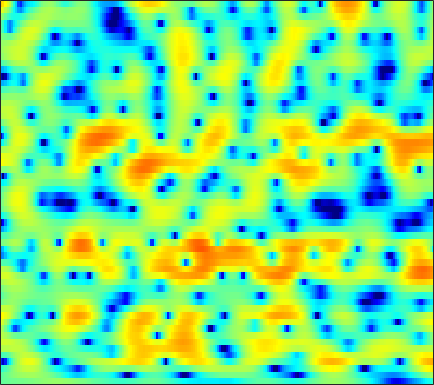

Source data for this figure (header and first rows):
-1.2745, -1.1669, -1.0376, -0.92425, -0.84964, -0.76313, -0.69614, -0.65649, -0.61044, -0.5641, -0.51127, -0.46557, -0.39895, -0.31182, -0.23274, -0.11795, 0.0065816, 0.10497, 0.23709, 0.36436, 0.48847, 0.57386, 0.67554, 0.75971
-1.665, -1.323, -0.891, -0.4898, -0.2122, 0.1233, 0.4233, 0.623, 0.8522, 1.038, 1.178, 1.256, 1.323, 1.348, 1.339, 1.287, 1.191, 1.092, 0.9184, 0.6992, 0.4351, 0.2067, -0.1403, -0.5347
-3.627, -3.038, -2.256, -1.475, -0.9016, -0.1552, 0.545, 1.022, 1.58, 2.038, 2.385, 2.568, 2.71, 2.73, 2.659, 2.454, 2.121, 1.786, 1.228, 0.5557, -0.2367, -0.8875, -1.81, -2.749
-13.71, -17.59, -14.12, -8.49, -5.56, -2.687, -0.575, 0.6566, 1.941, 2.9, 3.578, 3.922, 4.181, 4.227, 4.125, 3.806, 3.279, 2.736, 1.8, 0.5824, -0.9867, -2.47, -4.984, -8.508
-2.302, -2.346, -2.114, -1.548, -0.9669, -0.1193, 0.7092, 1.263, 1.875, 2.32, 2.595, 2.684, 2.658, 2.47, 2.236, 1.81, 1.273, 0.816, 0.1361, -0.5867, -1.325, -1.861, -2.517, -3.044
1.861, 1.95, 2.072, 2.194, 2.281, 2.377, 2.448, 2.465, 2.414, 2.257, 1.985, 1.692, 1.164, 0.4681, -0.1678, -1.167, -2.325, -3.259, -4.487, -5.479, -5.961, -5.917, -5.42, -4.67
2.935, 2.992, 2.997, 2.937, 2.857, 2.709, 2.527, 2.36, 2.099, 1.779, 1.371, 0.9916, 0.3512, -0.4774, -1.263, -2.61, -4.388, -6.128, -9.202, -13.31, -15.38, -12.76, -8.8, -5.913
2.239, 1.986, 1.506, 0.915, 0.438, -0.1759, -0.6729, -0.9366, -1.109, -1.123, -1.062, -1.016, -0.9932, -1.073, -1.202, -1.449, -1.763, -2.002, -2.262, -2.384, -2.257, -1.99, -1.437, -0.7328
1.929, 1.056, -0.4927, -2.593, -4.63, -8.126, -12.04, -12.88, -10.19, -7.375, -5.407, -4.351, -3.316, -2.572, -2.132, -1.666, -1.281, -1.034, -0.7247, -0.4149, -0.06541, 0.2366, 0.6936, 1.202
3.848, 2.982, 1.54, -0.2442, -1.764, -3.854, -5.551, -6.206, -6.253, -5.882, -5.559, -5.4, -5.216, -4.916, -4.516, -3.821, -3.058, -2.542, -1.987, -1.621, -1.415, -1.349, -1.234, -0.9369
5.335, 4.917, 4.229, 3.405, 2.709, 1.697, 0.584, -0.3263, -1.677, -3.399, -5.745, -8.259, -13.92, -26.12, -16.17, -9.524, -6.202, -4.698, -3.562, -3.242, -3.789, -4.9, -7.771, -14.4
2.583, 2.675, 2.658, 2.477, 2.233, 1.768, 1.155, 0.5943, -0.2886, -1.323, -2.458, -3.318, -4.284, -4.775, -4.735, -4.258, -3.591, -3.112, -2.643, -2.428, -2.464, -2.624, -2.882, -2.951
-0.901, -0.303, 0.2665, 0.6161, 0.7523, 0.7907, 0.6945, 0.539, 0.2485, -0.1006, -0.483, -0.7537, -1.058, -1.287, -1.393, -1.454, -1.424, -1.375, -1.288, -1.199, -1.086, -0.9699, -0.7884, -0.5367
-1.899, -1.176, -0.4263, 0.119, 0.4152, 0.6717, 0.7889, 0.8028, 0.7372, 0.605, 0.4178, 0.2602, 0.02748, -0.2016, -0.3602, -0.5551, -0.706, -0.7927, -0.8622, -0.8694, -0.8152, -0.736, -0.582, -0.3733
-0.7366, -0.1485, 0.494, 0.9771, 1.24, 1.461, 1.552, 1.551, 1.47, 1.301, 1.065, 0.845, 0.5015, 0.1099, -0.2085, -0.6513, -1.106, -1.421, -1.748, -1.917, -1.914, -1.806, -1.522, -1.159
1.268, 1.728, 2.18, 2.455, 2.549, 2.553, 2.44, 2.291, 2.028, 1.703, 1.331, 1.012, 0.5301, -0.07093, -0.6311, -1.555, -2.724, -3.759, -5.264, -6.443, -6.51, -5.719, -4.177, -2.71
3.053, 3.26, 3.347, 3.211, 2.982, 2.514, 1.904, 1.373, 0.6526, 0.04538, -0.3719, -0.5532, -0.7001, -0.9048, -1.198, -1.917, -3.174, -4.656, -7.697, -12.27, -12.94, -9.039, -4.829, -2.15
2.302, 2.19, 1.873, 1.336, 0.7545, -0.3505, -1.937, -3.531, -6.266, -9.299, -10.15, -8.469, -5.834, -3.913, -2.917, -2.082, -1.68, -1.567, -1.513, -1.391, -0.9463, -0.3947, 0.5313, 1.435
-1.806, -1.998, -2.197, -2.432, -2.755, -3.501, -4.708, -5.973, -8.161, -10.31, -10.7, -9.452, -7.263, -5.339, -4.149, -2.873, -1.854, -1.194, -0.4143, 0.2599, 0.8947, 1.363, 1.919, 2.447
-10.34, -9.607, -7.43, -5.614, -4.7, -3.982, -3.773, -3.855, -4.178, -4.523, -4.819, -4.913, -4.855, -4.5, -4.083, -3.292, -2.32, -1.519, -0.5233, 0.3873, 1.138, 1.586, 2.037, 2.395
-8.637, -7.706, -5.167, -3.052, -1.911, -0.8872, -0.3707, -0.2722, -0.4815, -1.118, -2.171, -3.286, -5.25, -7.519, -8.473, -6.971, -4.069, -2.122, -0.128, 1.267, 2.147, 2.474, 2.566, 2.24
-0.2997, -0.2096, 0.1835, 0.6984, 1.117, 1.545, 1.773, 1.785, 1.538, 0.9065, -0.1413, -1.285, -3.38, -5.842, -6.896, -5.563, -2.846, -1.079, 0.7117, 1.87, 2.414, 2.467, 2.027, 0.8107
-2.515, -2.361, -1.976, -1.406, -0.938, -0.3481, 0.1292, 0.3818, 0.5457, 0.5373, 0.3356, 0.1098, -0.2308, -0.4669, -0.5155, -0.3557, 0.02392, 0.3485, 0.7703, 1.065, 1.16, 1.087, 0.7504, 0.2272
-9.006, -8.394, -6.727, -4.862, -3.607, -2.182, -1.044, -0.3828, 0.2814, 0.7301, 1.002, 1.119, 1.208, 1.226, 1.222, 1.21, 1.188, 1.178, 1.137, 1.04, 0.9052, 0.7566, 0.5259, 0.2893
-19.32, -15.01, -9.513, -5.914, -3.958, -1.998, -0.54, 0.2936, 1.146, 1.728, 2.106, 2.265, 2.35, 2.303, 2.209, 2.013, 1.754, 1.536, 1.209, 0.8517, 0.4846, 0.1997, -0.1578, -0.5228
-4.737, -4.227, -3.116, -1.783, -0.8011, 0.4124, 1.411, 2.016, 2.626, 3.01, 3.189, 3.188, 3.021, 2.698, 2.365, 1.817, 1.194, 0.68, -0.000698, -0.678, -1.34, -1.81, -2.431, -3.059
-1.149, -0.5481, 0.3239, 1.193, 1.821, 2.572, 3.189, 3.547, 3.844, 3.939, 3.797, 3.542, 2.987, 2.189, 1.425, 0.221, -1.143, -2.205, -3.541, -4.63, -5.445, -5.962, -6.689, -7.523
-0.7599, 0.2249, 1.366, 2.336, 2.965, 3.639, 4.139, 4.383, 4.526, 4.432, 4.078, 3.622, 2.733, 1.447, 0.192, -1.97, -4.861, -7.611, -12.14, -14.77, -13.12, -11.78, -11.01, -11.54
-1.326, -0.1676, 1.098, 2.129, 2.779, 3.488, 4.015, 4.267, 4.43, 4.352, 4.027, 3.592, 2.743, 1.535, 0.372, -1.613, -4.18, -6.465, -9.665, -11.38, -10.74, -9.944, -9.268, -9.428
-1.951, -1.32, -0.4382, 0.494, 1.156, 1.974, 2.642, 3.02, 3.341, 3.446, 3.333, 3.102, 2.608, 1.938, 1.303, 0.3347, -0.7232, -1.5, -2.464, -3.173, -3.651, -3.877, -4.13, -4.345
-5.217, -5.458, -4.703, -3.142, -1.885, -0.4317, 0.6677, 1.286, 1.814, 2.081, 2.124, 2.062, 1.877, 1.605, 1.375, 1.05, 0.7254, 0.4695, 0.1659, -0.1196, -0.3658, -0.5146, -0.7038, -0.8501
-11.86, -20.55, -11.77, -5.959, -3.476, -1.339, -0.06286, 0.481, 0.8089, 0.7804, 0.5407, 0.3072, 0.05875, -0.04051, 0.03133, 0.2407, 0.5051, 0.6867, 0.896, 0.9961, 1.029, 0.9933, 0.9215, 0.7968
0.4508, -0.05501, -0.08519, 0.4155, 0.8707, 1.34, 1.493, 1.308, 0.652, -0.54, -2.267, -3.869, -5.674, -5.674, -4.496, -2.625, -1.083, -0.2059, 0.5859, 1.026, 1.179, 1.119, 0.8845, 0.4877
4.724, 4.415, 4.111, 3.869, 3.704, 3.374, 2.825, 2.215, 0.997, -0.8226, -3.547, -6.372, -10.98, -10.86, -7.72, -4.491, -2.443, -1.46, -0.6551, -0.3147, -0.3649, -0.6257, -1.352, -2.501
4.204, 4.039, 3.877, 3.745, 3.626, 3.393, 3.006, 2.6, 1.858, 0.9074, -0.1907, -1.013, -1.933, -2.421, -2.55, -2.503, -2.411, -2.414, -2.523, -2.724, -3.026, -3.33, -3.932, -4.888
1.304, 1.446, 1.822, 2.303, 2.629, 2.98, 3.171, 3.169, 3.007, 2.645, 2.137, 1.658, 0.9304, 0.1202, -0.5554, -1.58, -2.797, -3.797, -5.171, -6.262, -6.639, -6.471, -5.87, -5.305
-5.778, -4.529, -2.277, -0.1947, 1.111, 2.437, 3.349, 3.788, 4.083, 4.085, 3.816, 3.459, 2.768, 1.793, 0.8684, -0.7252, -2.892, -5.077, -9.53, -18.38, -19.74, -12.33, -7.814, -5.305
-17, -11.31, -5.664, -2.052, -0.09817, 1.776, 3.022, 3.649, 4.114, 4.243, 4.072, 3.779, 3.189, 2.389, 1.634, 0.4482, -0.9793, -2.193, -3.862, -5.155, -5.459, -4.991, -3.977, -3.037
-5.382, -4.034, -2.158, -0.3988, 0.7085, 1.884, 2.682, 3.04, 3.228, 3.115, 2.764, 2.372, 1.755, 1.108, 0.6492, 0.09323, -0.3665, -0.6598, -0.9144, -1.091, -1.126, -1.083, -0.9999, -1.009
-0.6729, -0.0004654, 0.8627, 1.62, 2.076, 2.494, 2.656, 2.585, 2.215, 1.52, 0.5068, -0.4256, -1.774, -2.934, -3.386, -3.312, -2.637, -2.023, -1.243, -0.6096, -0.1376, 0.1012, 0.2559, 0.2337
1.819, 2.136, 2.509, 2.776, 2.884, 2.859, 2.607, 2.228, 1.432, 0.2145, -1.588, -3.473, -7.248, -14.21, -23.49, -12.1, -6.747, -4.379, -2.326, -0.9466, -0.07619, 0.3334, 0.6293, 0.6805
2.258, 2.463, 2.656, 2.748, 2.735, 2.591, 2.27, 1.902, 1.204, 0.244, -0.9927, -2.116, -3.736, -5.144, -5.568, -5.013, -3.658, -2.594, -1.364, -0.4689, 0.09847, 0.3235, 0.3943, 0.2248
1.453, 1.634, 1.806, 1.894, 1.9, 1.826, 1.651, 1.457, 1.115, 0.6929, 0.236, -0.09574, -0.4608, -0.6843, -0.713, -0.5457, -0.2227, 0.05971, 0.4249, 0.6418, 0.682, 0.5611, 0.1677, -0.4954
-0.007176, 0.1677, 0.3717, 0.5215, 0.5951, 0.6267, 0.5948, 0.5292, 0.4297, 0.3512, 0.3235, 0.3718, 0.5144, 0.7732, 1.007, 1.354, 1.674, 1.878, 2.03, 2.028, 1.805, 1.468, 0.7428, -0.3478
-2.575, -2.388, -2.093, -1.773, -1.566, -1.399, -1.402, -1.514, -1.75, -1.915, -1.803, -1.458, -0.6763, 0.3074, 1.057, 1.947, 2.676, 3.085, 3.421, 3.528, 3.363, 3.051, 2.368, 1.335
-8.228, -8.222, -7.509, -6.254, -5.353, -4.554, -4.442, -4.88, -6.34, -8.902, -11, -9.504, -5.52, -2.308, -0.4823, 1.33, 2.611, 3.289, 3.908, 4.214, 4.261, 4.133, 3.748, 3.118
-17.91, -30.34, -18.16, -11.12, -8.315, -6.215, -5.356, -5.415, -6.351, -8.14, -9.335, -8.239, -5.197, -2.441, -0.8347, 0.766, 1.873, 2.467, 3.011, 3.332, 3.498, 3.535, 3.468, 3.273
-8.136, -7.949, -7.038, -5.544, -4.425, -3.167, -2.311, -1.926, -1.652, -1.501, -1.286, -1.003, -0.4571, 0.1144, 0.4758, 0.8073, 0.9497, 0.9607, 0.907, 0.9142, 1.034, 1.21, 1.516, 1.822
-2.131, -1.732, -1.124, -0.4502, 0.04555, 0.6726, 1.182, 1.469, 1.745, 1.909, 1.949, 1.901, 1.719, 1.349, 0.9033, 0.0434, -1.176, -2.32, -4.032, -5.253, -5.13, -4.224, -2.691, -1.341
0.402, 0.7785, 1.271, 1.736, 2.058, 2.439, 2.752, 2.933, 3.065, 3.068, 2.915, 2.688, 2.163, 1.368, 0.5326, -0.9995, -3.188, -5.512, -10.15, -18.92, -16.05, -10.88, -7.049, -4.791
0.9057, 1.243, 1.643, 2.003, 2.255, 2.553, 2.809, 2.962, 3.088, 3.092, 2.959, 2.742, 2.276, 1.567, 0.8652, -0.3224, -1.797, -3.055, -4.747, -6.068, -6.692, -6.712, -6.433, -6.058
0.644, 0.8409, 1.056, 1.272, 1.462, 1.767, 2.108, 2.361, 2.679, 2.915, 3.021, 2.991, 2.807, 2.421, 1.998, 1.267, 0.3547, -0.425, -1.552, -2.765, -4.045, -5.047, -6.493, -8.019
-0.08805, -0.3468, -0.7512, -1.024, -1.008, -0.5937, 0.1654, 0.8341, 1.705, 2.456, 3.017, 3.307, 3.5, 3.488, 3.339, 2.958, 2.375, 1.804, 0.834, -0.4182, -2.01, -3.541, -6.252, -10.39
-1.486, -2.813, -5.378, -8.759, -10.3, -8.049, -4.602, -2.539, -0.4865, 0.9993, 2.086, 2.697, 3.264, 3.603, 3.717, 3.683, 3.443, 3.127, 2.503, 1.664, 0.5693, -0.4275, -1.958, -3.582
-1.489, -2.947, -5.561, -8.603, -9.936, -8.58, -5.994, -4.317, -2.55, -1.178, -0.09273, 0.578, 1.337, 1.919, 2.248, 2.545, 2.671, 2.652, 2.497, 2.191, 1.745, 1.353, 0.7829, 0.236
0.9697, 0.1143, -1.135, -2.334, -3.09, -3.803, -4.166, -4.248, -4.11, -3.665, -2.944, -2.301, -1.393, -0.5486, 0.006865, 0.6356, 1.129, 1.41, 1.676, 1.798, 1.814, 1.76, 1.616, 1.419
4.154, 3.398, 2.193, 0.7536, -0.4844, -2.412, -4.717, -6.684, -9.11, -9.626, -7.891, -6.296, -4.534, -3.152, -2.321, -1.378, -0.5482, 0.01921, 0.6638, 1.181, 1.548, 1.704, 1.77, 1.68
6.846, 6.124, 4.906, 3.354, 1.904, -0.4981, -3.705, -6.862, -12.23, -13.73, -10.16, -8.211, -6.736, -5.997, -5.594, -4.889, -3.787, -2.799, -1.491, -0.3711, 0.4106, 0.7758, 0.9674, 0.8378
